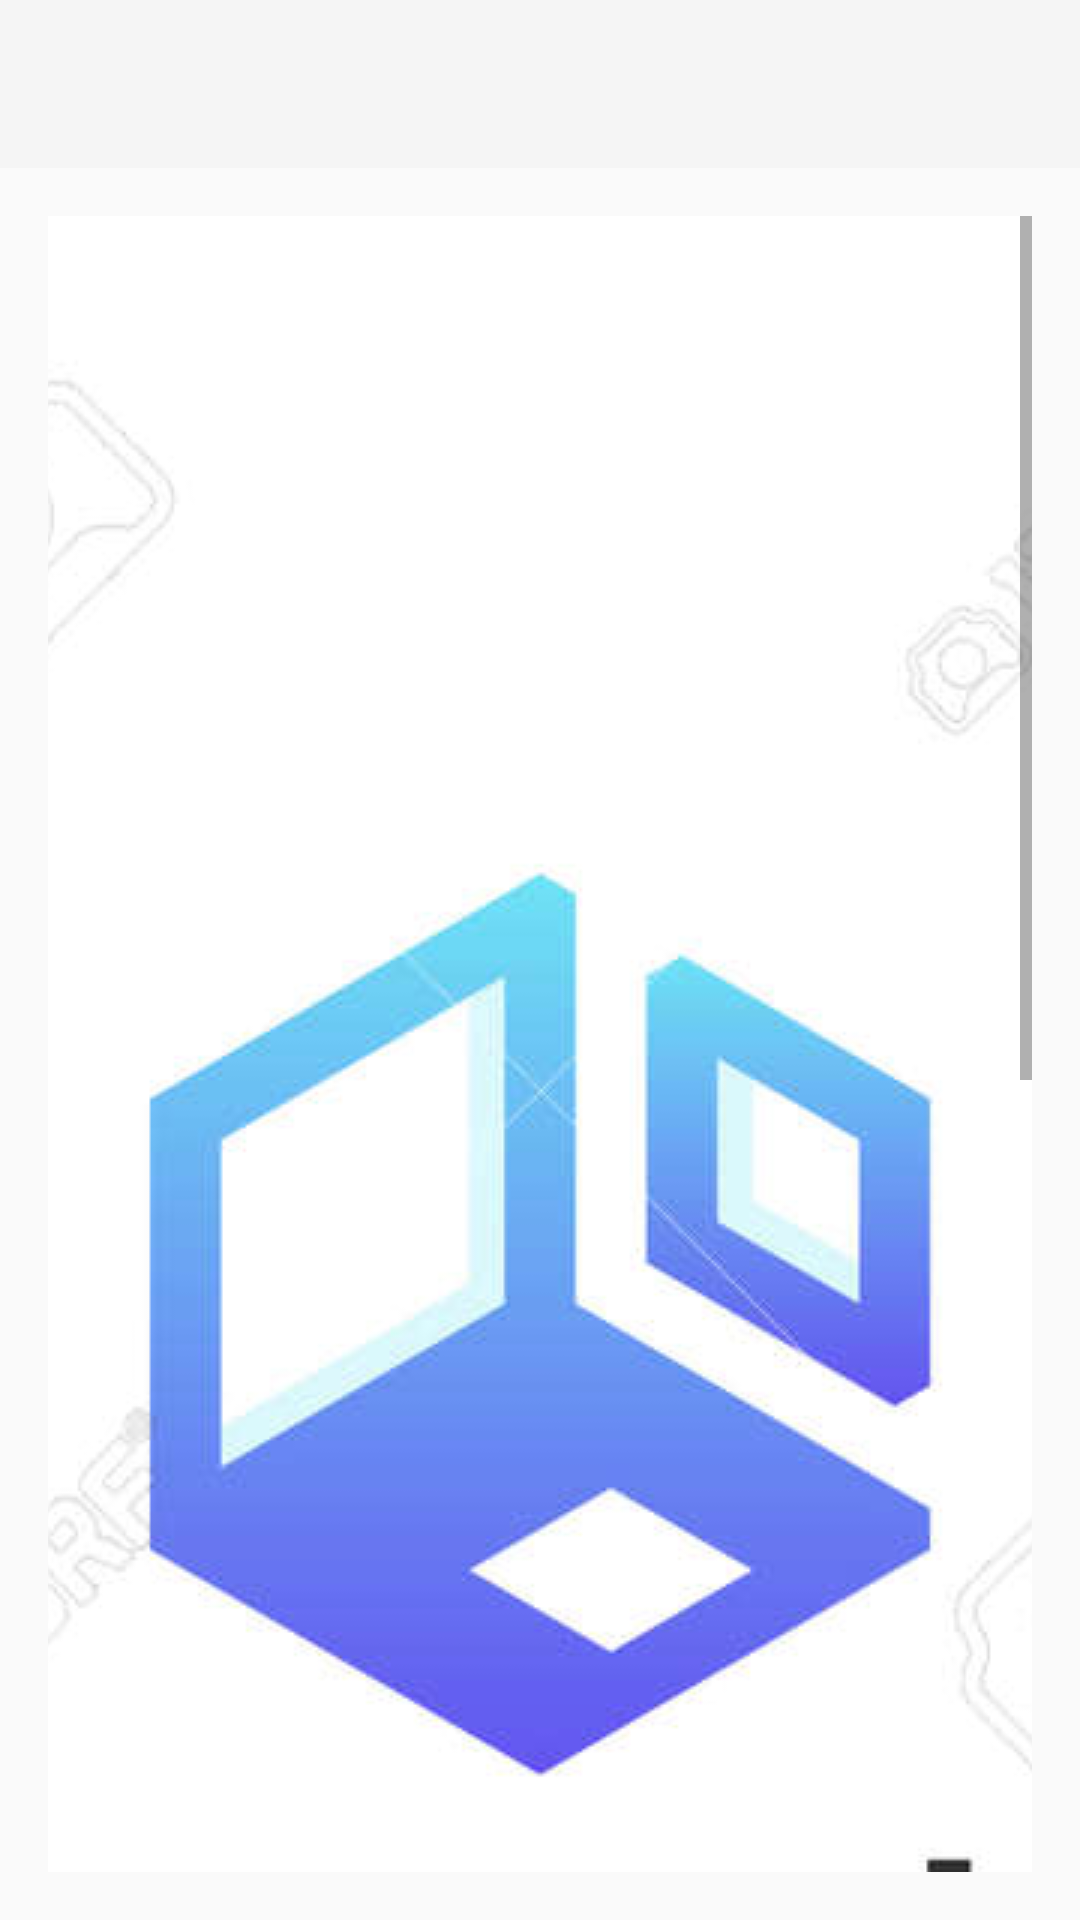

The Android layout XML behind this screen, and the referenced resources:
<!-- AndroidManifest.xml: application theme Theme.Computers -->
<!-- res/layout/activity_product_details.xml -->
<LinearLayout xmlns:android="http://schemas.android.com/apk/res/android"
    android:layout_width="match_parent"
    android:layout_height="match_parent"
    android:orientation="vertical">

    
    <androidx.appcompat.widget.Toolbar
        android:id="@+id/topAppBar"
        android:layout_width="match_parent"
        android:layout_height="?attr/actionBarSize"
        android:background="?attr/colorPrimary"
        android:title="Your Cart"
        android:titleTextColor="@android:color/white" />

    <ScrollView
        android:layout_width="match_parent"
        android:layout_height="0dp"
        android:layout_weight="1"
        android:padding="16dp">

        <LinearLayout
            android:layout_width="match_parent"
            android:layout_height="wrap_content"
            android:orientation="vertical">

            
            <ImageView
                android:id="@+id/imgComputerDetails"
                android:layout_width="match_parent"
                android:layout_height="wrap_content"
                android:contentDescription="TODO"
                android:scaleType="centerCrop"
                android:src="@drawable/computerstore" />

            
            <TextView
                android:id="@+id/tvComputerName"
                android:layout_width="wrap_content"
                android:layout_height="wrap_content"
                android:text="Computer Name"
                android:textSize="24sp"
                android:textStyle="bold"
                android:layout_marginTop="16dp" />

            
            <TextView
                android:id="@+id/tvComputerPrice"
                android:layout_width="wrap_content"
                android:layout_height="wrap_content"
                android:text="$0.00"
                android:textSize="20sp"
                android:textStyle="bold"
                android:layout_marginTop="8dp" />

            
            <TextView
                android:id="@+id/tvComputerDesc"
                android:layout_width="wrap_content"
                android:layout_height="wrap_content"
                android:text="Computer Description"
                android:textSize="16sp"
                android:layout_marginTop="16dp" />

            
            <Button
                android:id="@+id/btnAddToCart"
                android:layout_width="match_parent"
                android:layout_height="wrap_content"
                android:text="Add to Cart"
                android:layout_marginTop="24dp" />
        </LinearLayout>
    </ScrollView>

</LinearLayout>
<!-- resources referenced by this layout -->
<resources>
  <!-- drawable computerstore: jpg bitmap (drawable, 38766 bytes) -->
  <style name="Theme.Computers" parent="Theme.AppCompat.Light.NoActionBar">
  
      </style>
</resources>
